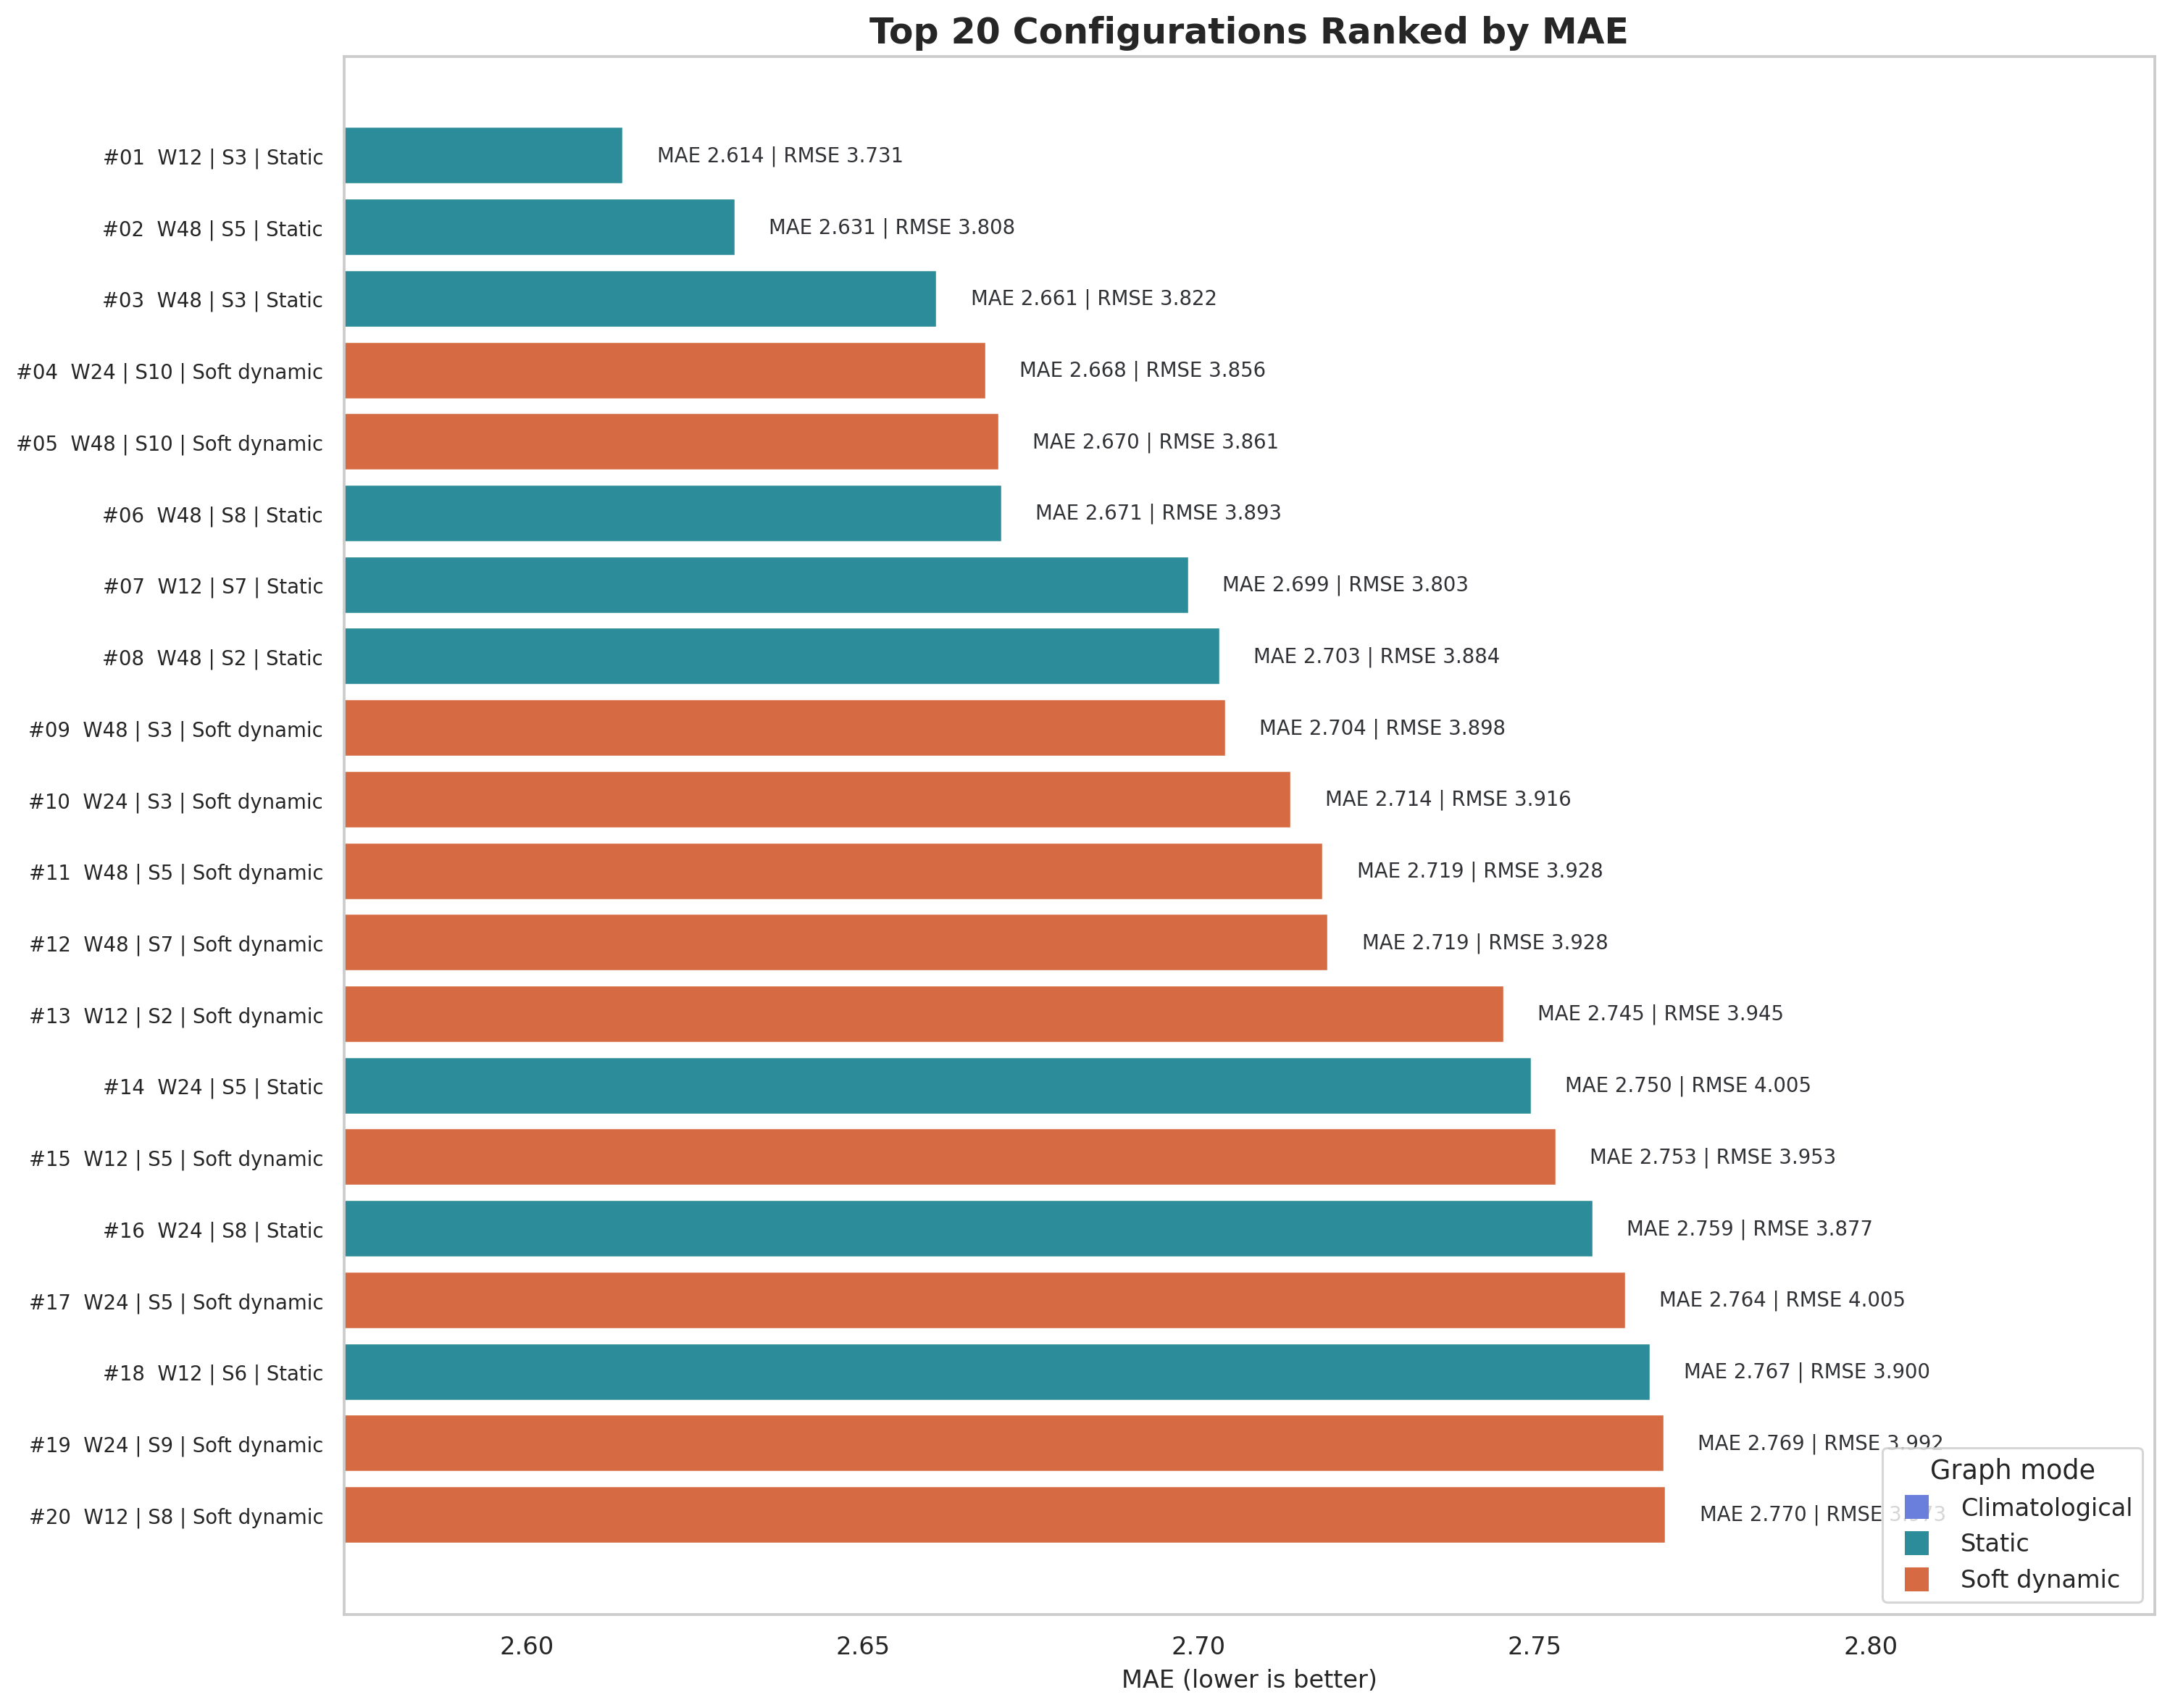

Data behind this chart, as committed beside it:
rank, window, scenario_short, graph_mode, mae, rmse, best_val_loss, elapsed_min, n_features, n_nodes, n_edges, scenario
1, 12, S3, static, 2.614, 3.731, 0.0001449, 44.43, 9, 40, 706, S3_transport_pm10_pollutants
2, 48, S5, static, 2.631, 3.808, 0.0001527, 50.43, 9, 40, 706, S5_transport_pm10_pollutants_allmask
3, 48, S3, static, 2.661, 3.822, 0.0001445, 139, 9, 40, 706, S3_transport_pm10_pollutants
4, 24, S10, soft_dynamic, 2.668, 3.856, 0.0001396, 27.75, 18, 40, 706, S10_transport_all_summarymask
5, 48, S10, soft_dynamic, 2.67, 3.861, 0.000139, 53.45, 18, 40, 706, S10_transport_all_summarymask
6, 48, S8, static, 2.671, 3.893, 0.0001426, 50.21, 8, 40, 706, S8_transport_pm10_rain
7, 12, S7, static, 2.699, 3.803, 0.0001526, 31.81, 10, 40, 706, S7_transport_pm10_weather
8, 48, S2, static, 2.703, 3.884, 0.0001469, 149.2, 5, 40, 706, S2_transport_pm10_pm10mask
9, 48, S3, soft_dynamic, 2.704, 3.898, 0.0001545, 146.4, 9, 40, 706, S3_transport_pm10_pollutants
10, 24, S3, soft_dynamic, 2.714, 3.916, 0.0001535, 94.32, 9, 40, 706, S3_transport_pm10_pollutants
11, 48, S5, soft_dynamic, 2.719, 3.928, 0.0001568, 51.81, 9, 40, 706, S5_transport_pm10_pollutants_allmask
12, 48, S7, soft_dynamic, 2.719, 3.928, 0.0001538, 51.84, 10, 40, 706, S7_transport_pm10_weather
13, 12, S2, soft_dynamic, 2.745, 3.945, 0.0001602, 45.08, 5, 40, 706, S2_transport_pm10_pm10mask
14, 24, S5, static, 2.75, 4.005, 0.0001525, 76.72, 9, 40, 706, S5_transport_pm10_pollutants_allmask
15, 12, S5, soft_dynamic, 2.753, 3.953, 0.0001539, 55.28, 9, 40, 706, S5_transport_pm10_pollutants_allmask
16, 24, S8, static, 2.759, 3.877, 0.0001439, 25.6, 8, 40, 706, S8_transport_pm10_rain
17, 24, S5, soft_dynamic, 2.764, 4.005, 0.000158, 81.67, 9, 40, 706, S5_transport_pm10_pollutants_allmask
18, 12, S6, static, 2.767, 3.9, 0.0001494, 49.3, 9, 40, 706, S6_transport_pm10_pollutants_summarymask
19, 24, S9, soft_dynamic, 2.769, 3.992, 0.0001524, 27.34, 13, 40, 706, S9_transport_pm10_weather_rain
20, 12, S8, soft_dynamic, 2.77, 3.973, 0.0001542, 45.75, 8, 40, 706, S8_transport_pm10_rain
